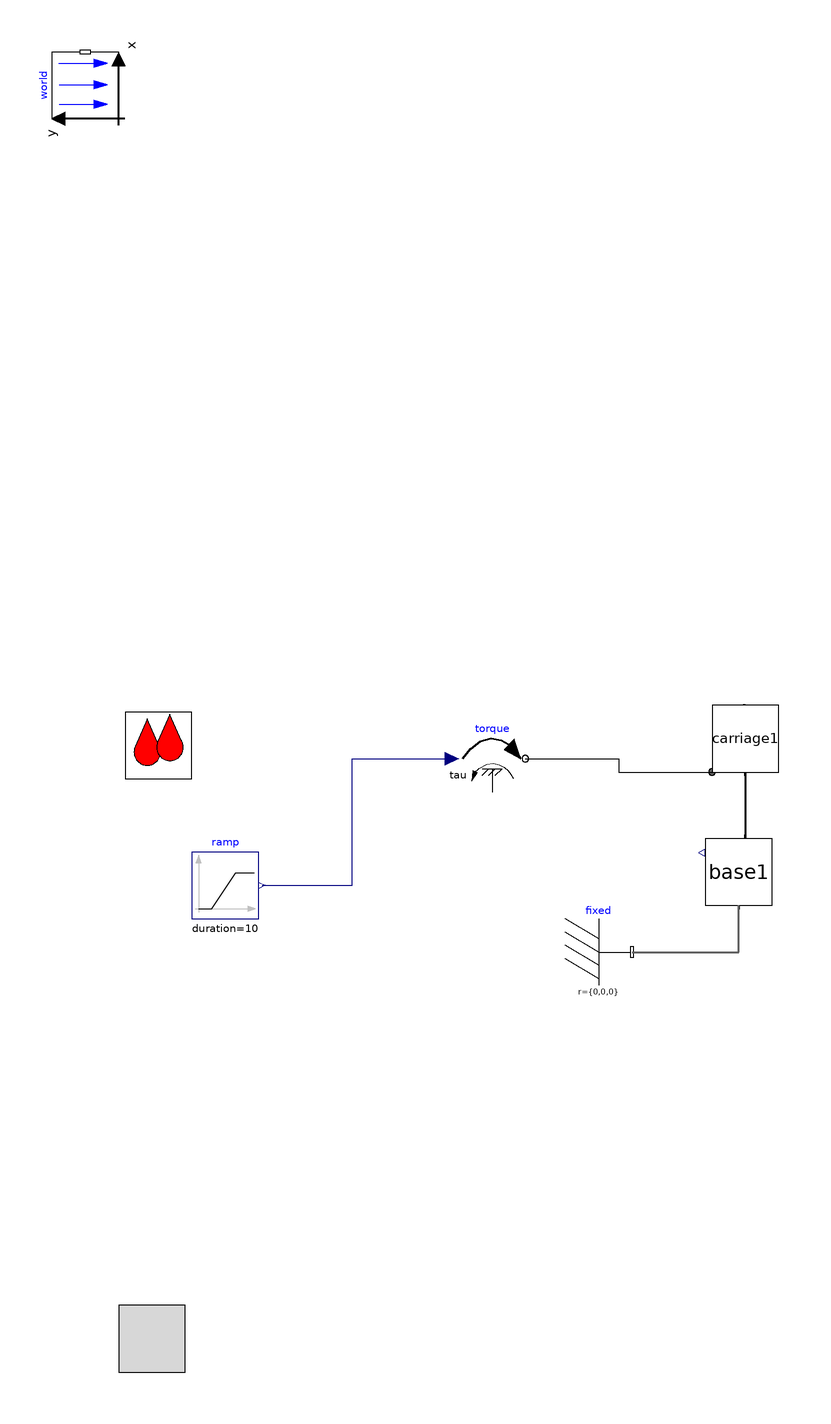

The Modelica model whose source follows is shown above as a component diagram (icons at their Placement, wires along their Line points).

model v009_redux3
      import cyPhy_Excavator = excavator_cyphy;
      extends Modelica.Icons.Example;

    //--------------------------------------------------------
    // HydraulicSubSyst equations
    //--------------------------------------------------------
    extends OpenHydraulics.Interfaces.PartialFluidCircuit;

      //parameter SI.
      parameter Modelica.SIunits.Length boom_s_init=1.19
      "Initial position of boom cylinder"
        annotation(Dialog(tab="Initialization",group="Actuator Positions"));
      parameter Modelica.SIunits.Length arm_s_init=0.71
      "Initial position of arm cylinder"
        annotation(Dialog(tab="Initialization",group="Actuator Positions"));
      parameter Modelica.SIunits.Length bucket_s_init=0.77
      "Initial position of bucket cylinder"
        annotation(Dialog(tab="Initialization",group="Actuator Positions"));

      // the main components

      // the valves

      // the LoadSensing pump and control circuitry

      // the lines and junctions

      // the connectors

    //--------------------------------------------------------
    // MechanicsBody
    //--------------------------------------------------------
    import MB = Modelica.Mechanics.MultiBody;

      //outer MB.World world;

      // the joints

      // joint friction

      // the outside interface

      // the actuators

      // the linkages

      inner MB.World world
        annotation (Placement(transformation(extent={{-10,-10},{10,10}},
            rotation=90,
            origin={-110,286})));
      cyPhy_Excavator.components.carriage     carriage1 annotation (Placement(
            transformation(rotation=0, extent={{78,80},{98,100}})));
    cyPhy_Excavator.components.undercarriage
                                    base1
                                         annotation (Placement(transformation(
            rotation=0, extent={{76,40},{96,60}})));
    MB.Parts.Fixed fixed
      annotation (Placement(transformation(extent={{34,16},{54,36}})));
    Modelica.Mechanics.Rotational.Sources.Torque torque
      annotation (Placement(transformation(extent={{2,74},{22,94}})));
    Modelica.Blocks.Sources.Ramp ramp(
      height=150,
      duration=10,
      startTime=2)
      annotation (Placement(transformation(extent={{-78,36},{-58,56}})));
    equation
    //--------------------------------------------------------
    // HydraulicSubSyst equations
    //--------------------------------------------------------

      connect(carriage1.frame_a,base1.frame_b)                  annotation (Line(
          points={{88,80},{88,72},{88,60}},
          color={0,0,0},
          thickness=0.5));
    //--------------------------------------------------------
    // MechanicsBody equations
    //--------------------------------------------------------

    // Top level connections

    connect(fixed.frame_b, base1.frame_a) annotation (Line(
        points={{54,26},{86,26},{86,40}},
        color={95,95,95},
        thickness=0.5,
        smooth=Smooth.None));
    connect(torque.flange, carriage1.axis) annotation (Line(
        points={{22,84},{50,84},{50,80},{78,80}},
        color={0,0,0},
        smooth=Smooth.None));
    connect(ramp.y, torque.tau) annotation (Line(
        points={{-57,46},{-30,46},{-30,84},{0,84}},
        color={0,0,127},
        smooth=Smooth.None));
      annotation (Diagram(coordinateSystem(extent={{-160,-200},{520,360}},
              preserveAspectRatio=false),
                          graphics),
        experiment(StopTime=20, Tolerance=1e-008),
        experimentSetupOutput(textual=true),
                  Diagram(graphics),
                           Icon(coordinateSystem(preserveAspectRatio=false,
              extent={{-160,-200},{520,360}}), graphics={Rectangle(
              extent={{-100,100},{100,-100}},
              lineColor={0,0,255},
              fillColor={255,128,0},
              fillPattern=FillPattern.Solid), Text(
              extent={{-100,26},{100,-14}},
              lineColor={0,0,255},
              fillColor={170,213,255},
              fillPattern=FillPattern.Solid,
              textString="%name")}));
    end v009_redux3;